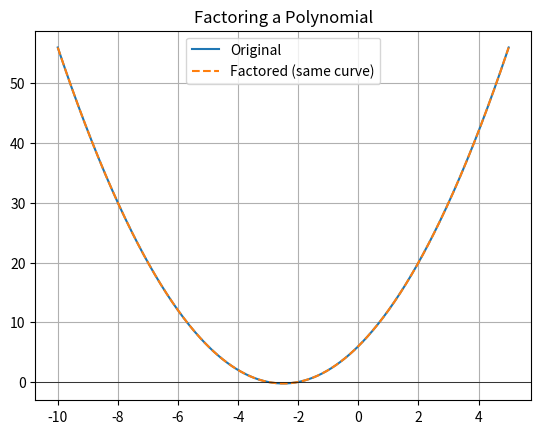

Reproduce this figure in Python.
from sympy import symbols, factor
import numpy as np
import matplotlib.pyplot as plt
from sympy import lambdify, factor

x = symbols('x')
expr = x**2 + 5*x + 6\

f_exp = lambdify(x, expr, 'numpy')
f_factored = lambdify(x, factor(expr), 'numpy')  # Should give same output

x_vals = np.linspace(-10, 5, 400)
plt.plot(x_vals, f_exp(x_vals), label='Original')
plt.plot(x_vals, f_factored(x_vals), '--', label='Factored (same curve)')
plt.axhline(0, color='black', lw=0.5)
plt.title("Factoring a Polynomial")
plt.grid()
plt.legend()
plt.show()
